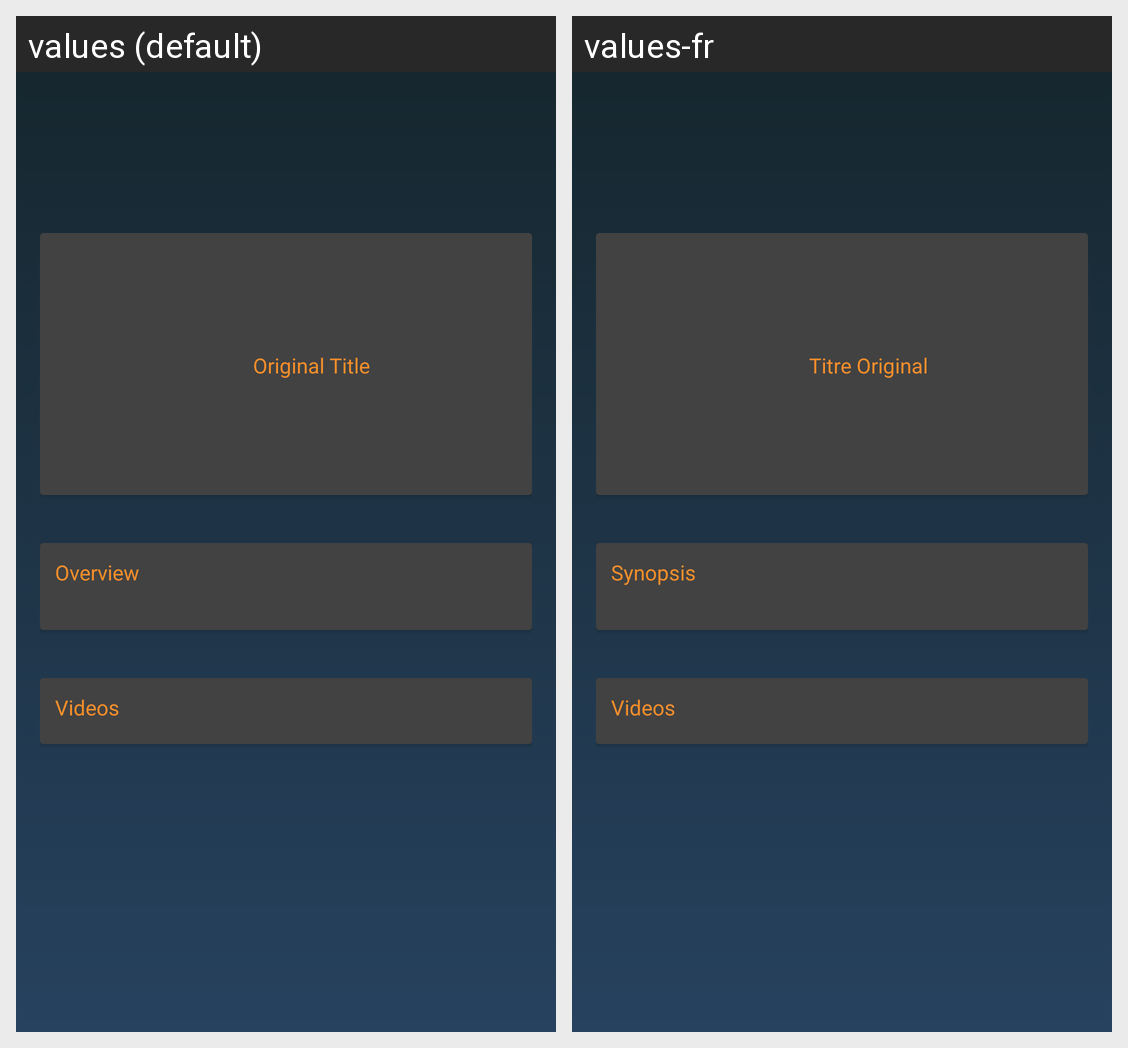

The Android screen above is rendered under two locales of the same app. Produce the string resources it draws, with the default and per-locale values.
Android screen res/layout/detail_movie_favorite_fragment.xml rendered under 2 locales, left to right: values (default), values-fr. Device: Nexus 5 (rendered at 1080×1920; each locale shown at half size, 540×960, under a caption strip naming it); theme AppTheme.
Strings drawn on this screen, with the default value and each locale's value (text and hints the layout hard-codes, and strings that could not be matched under every locale, appear in the picture but are not listed):

originalTitleTextView
  values: Original Title
  values-fr: Titre Original

overviewText
  values: Overview
  values-fr: Synopsis

trailerTitle
  values: Videos
  values-fr: Videos
